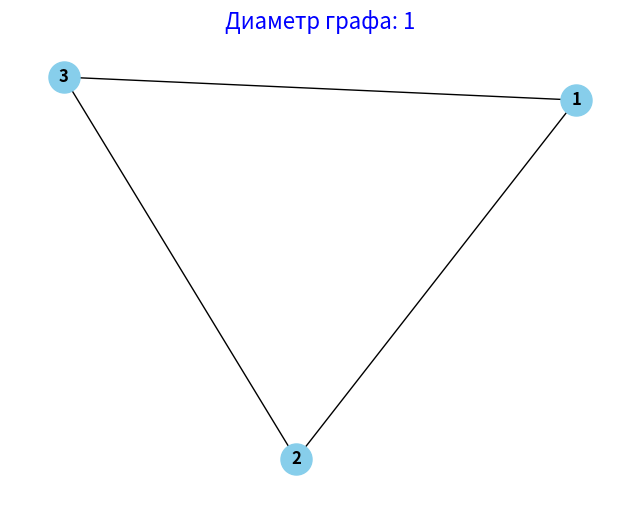

This chart was generated by the following Python code:
from collections import deque
import networkx as nx
import matplotlib.pyplot as plt



# Стандартный поиск в ширину
def bfs(graph, start):
    visited = {node: False for node in graph}
    distances = {node: float('inf') for node in graph}

    queue = deque()
    queue.append(start)
    visited[start] = True
    distances[start] = 0

    while queue:
        current_node = queue.popleft()
        for neighbor in graph[current_node]:
            if not visited[neighbor]:
                visited[neighbor] = True
                distances[neighbor] = distances[current_node] + 1
                queue.append(neighbor)

    return distances


# Находит максимальное расстояние от вершины A до соседей
# Повторяет предыдущий шаг для оставшихся вершин и возвращает максимальное значение.
def graph_diameter(graph):
    max_diameter = 0

    for node in graph:
        distances = bfs(graph, node)
        max_distance = max(distances.values())
        max_diameter = max(max_diameter,max_distance)
    return max_diameter



# Тестовый граф
graph = {
    1: [2, 3],
    2: [1, 3],
    3: [1,2],
    
}
diameter = graph_diameter(graph)


# Визуализация графа
G = nx.Graph()
for node, neighbors in graph.items():
    for neighbor in neighbors:
        G.add_edge(node, neighbor)

plt.figure(figsize=(8, 6))
plt.title(f"Диаметр графа: {diameter}", fontsize=16, color='blue')
pos = nx.spring_layout(G)  
nx.draw(G, pos, with_labels=True, node_size=500, node_color='skyblue', font_weight='bold', font_size=12)

plt.show()
